Labelled photos from "data", an image-classification folder in Sarrasor/Buoys. The possible labels are: green buoy, non buoy, red buoy.

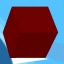
Label: non buoy

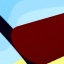
Label: red buoy

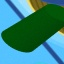
Label: green buoy

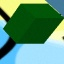
Label: non buoy

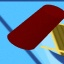
Label: red buoy

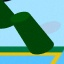
Label: green buoy
